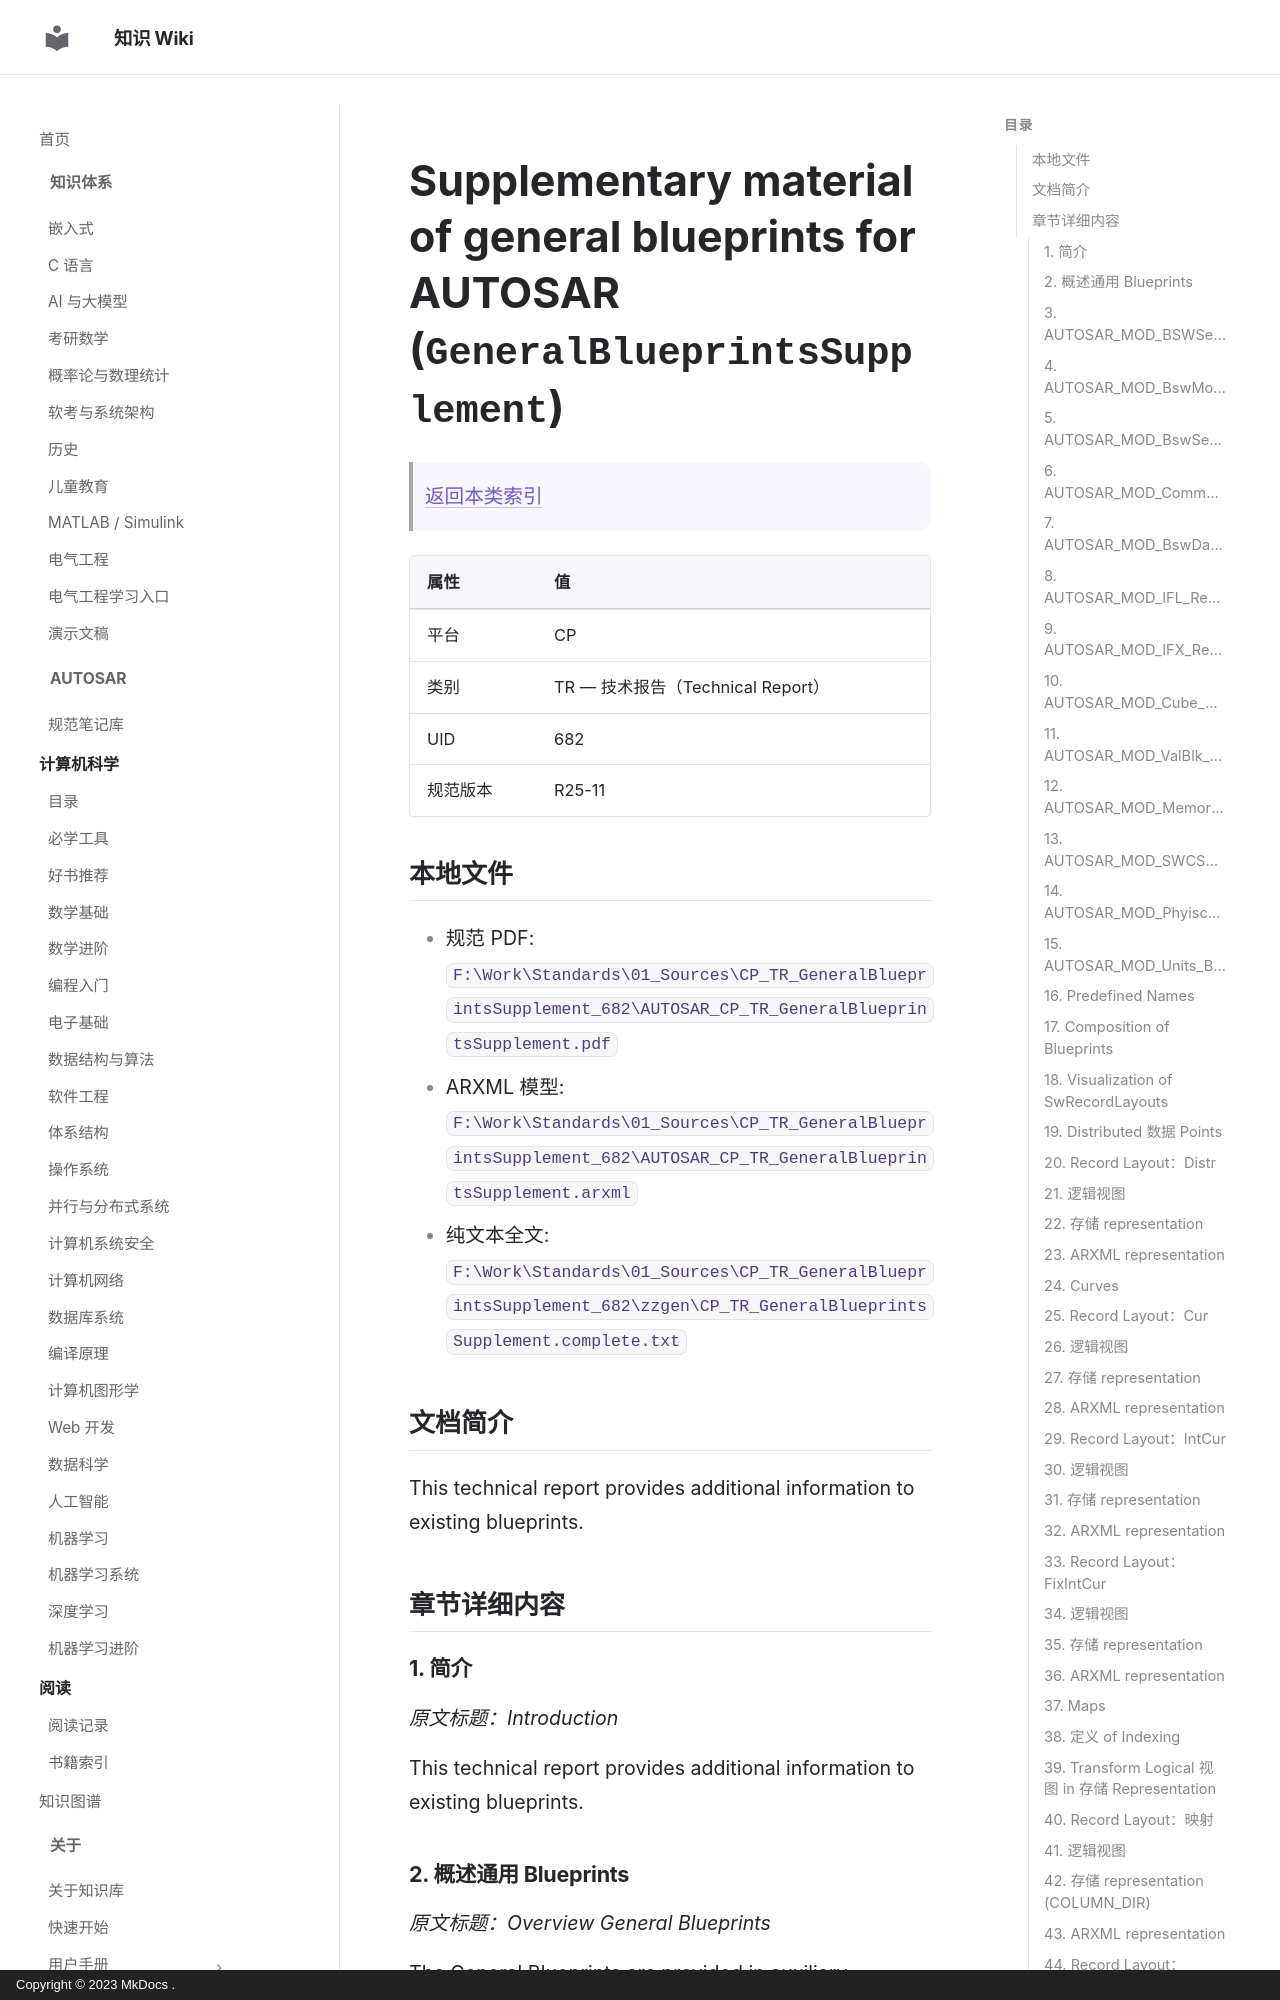

repository: ilikui/wiki · page: types/autosar/specs/CP/TR/GeneralBlueprintsSupplement/index.html · generator: mkdocs · copyright: Copyright © 2023 MkDocs .

# Supplementary material of general blueprints for AUTOSAR (`GeneralBlueprintsSupplement`)

> [返回本类索引](index.md)

| 属性 | 值 |
|---|---|
| 平台 | CP |
| 类别 | TR — 技术报告（Technical Report） |
| UID | 682 |
| 规范版本 | R25-11 |

## 本地文件

- 规范 PDF: `F:\Work\Standards\01_Sources\CP_TR_GeneralBlueprintsSupplement_682\AUTOSAR_CP_TR_GeneralBlueprintsSupplement.pdf`
- ARXML 模型: `F:\Work\Standards\01_Sources\CP_TR_GeneralBlueprintsSupplement_682\AUTOSAR_CP_TR_GeneralBlueprintsSupplement.arxml`
- 纯文本全文: `F:\Work\Standards\01_Sources\CP_TR_GeneralBlueprintsSupplement_682\zzgen\CP_TR_GeneralBlueprintsSupplement.complete.txt`

## 文档简介

This technical report provides additional information to existing blueprints.

## 章节详细内容

### 1. 简介
*原文标题：Introduction*

This technical report provides additional information to existing blueprints.

### 2. 概述通用 Blueprints
*原文标题：Overview General Blueprints*

The General Blueprints are provided in auxiliary package `AUTOSAR_FO_MOD_GeneralBlueprints`. Currently it contains

* `AUTOSAR_MOD_BswDataTypes_Blueprint`
* `AUTOSAR_MOD_BswModuleEntrys_Blueprint`
* `AUTOSAR_MOD_BswServiceDataTypes_Blueprint`
* `AUTOSAR_MOD_BswServiceInterfaces_Blueprint`
* `AUTOSAR_MOD_CommonDataTypes_Blueprint`
* `AUTOSAR_MOD_Cube_SwRecordLayouts_Blueprint`
* `AUTOSAR_MOD_IFL_RecordLayouts_Blueprint`
* `AUTOSAR_MOD_IFX_RecordLayouts_Blueprint`
* AUTOSAR_MOD_MemoryMapping_SwAddrMethods_Blueprint
* `AUTOSAR_MOD_PhyiscalDimensions_Blueprint`
* AUTOSAR_MOD_SWCServiceRelatedInterfaces_Blueprint
* `AUTOSAR_MOD_Units_Blueprint`
* `AUTOSAR_MOD_ValBlk_SwRecordLayouts_Blueprint`
* `AUTOSAR_TP_FormulaLanguage_TestCases_Blueprint`
